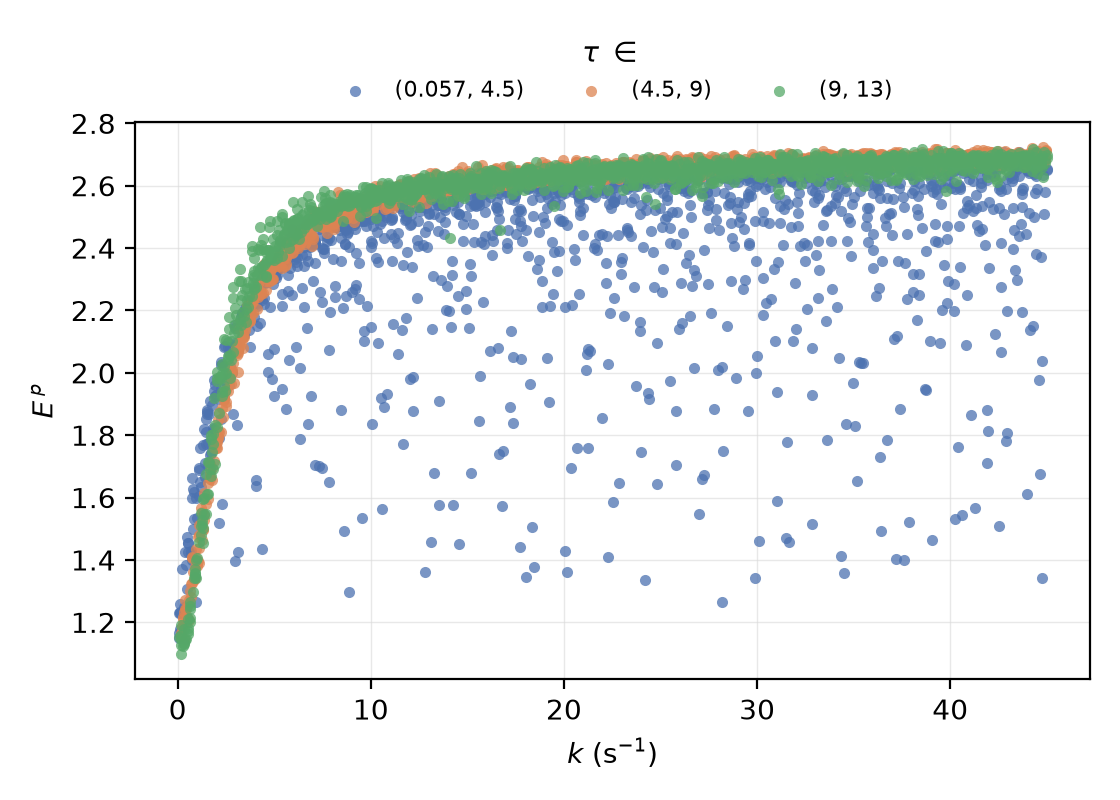

Data behind this chart, as committed beside it:
x, E_p, tercile_index, tercile_label
19.42, 2.254, 0, (0.057, 4.5)
36.3, 2.272, 0, (0.057, 4.5)
25.27, 2.626, 0, (0.057, 4.5)
8.089, 2.474, 0, (0.057, 4.5)
37.47, 2.652, 0, (0.057, 4.5)
28.39, 2.644, 0, (0.057, 4.5)
9.342, 2.511, 0, (0.057, 4.5)
11.79, 2.566, 0, (0.057, 4.5)
16.63, 1.739, 0, (0.057, 4.5)
24, 1.747, 0, (0.057, 4.5)
16.63, 2.493, 0, (0.057, 4.5)
24, 2.54, 0, (0.057, 4.5)
28.22, 2.668, 0, (0.057, 4.5)
25.51, 2.627, 0, (0.057, 4.5)
44.09, 2.639, 0, (0.057, 4.5)
5.025, 2.33, 0, (0.057, 4.5)
4.815, 2.314, 0, (0.057, 4.5)
44.99, 2.655, 0, (0.057, 4.5)
35.68, 2.528, 0, (0.057, 4.5)
15.9, 2.516, 0, (0.057, 4.5)
35.68, 2.498, 0, (0.057, 4.5)
15.9, 2.438, 0, (0.057, 4.5)
20.02, 2.625, 0, (0.057, 4.5)
9.413, 2.535, 0, (0.057, 4.5)
27.11, 2.577, 0, (0.057, 4.5)
22.1, 2.576, 0, (0.057, 4.5)
5.901, 2.249, 0, (0.057, 4.5)
3.319, 2.142, 0, (0.057, 4.5)
3.115, 2.073, 0, (0.057, 4.5)
14.89, 2.586, 0, (0.057, 4.5)
42.28, 2.677, 0, (0.057, 4.5)
32.22, 2.643, 0, (0.057, 4.5)
29.94, 1.999, 0, (0.057, 4.5)
10.51, 1.92, 0, (0.057, 4.5)
31.98, 2.29, 0, (0.057, 4.5)
33.89, 2.269, 0, (0.057, 4.5)
2.613, 2.082, 0, (0.057, 4.5)
30.9, 2.334, 0, (0.057, 4.5)
11.07, 2.537, 0, (0.057, 4.5)
41.09, 2.641, 0, (0.057, 4.5)
39.26, 2.641, 0, (0.057, 4.5)
1.809, 1.822, 0, (0.057, 4.5)
17.61, 2.517, 0, (0.057, 4.5)
17.8, 2.518, 0, (0.057, 4.5)
22.55, 2.615, 0, (0.057, 4.5)
43.96, 2.657, 0, (0.057, 4.5)
22.55, 1.586, 0, (0.057, 4.5)
43.96, 1.613, 0, (0.057, 4.5)
10.48, 2.478, 0, (0.057, 4.5)
26.22, 2.582, 0, (0.057, 4.5)
10.48, 2.518, 0, (0.057, 4.5)
26.22, 2.623, 0, (0.057, 4.5)
41.27, 1.565, 0, (0.057, 4.5)
8.595, 1.492, 0, (0.057, 4.5)
30.96, 2.613, 0, (0.057, 4.5)
33.06, 2.605, 0, (0.057, 4.5)
30.94, 2.621, 0, (0.057, 4.5)
12.54, 2.518, 0, (0.057, 4.5)
3.675, 2.203, 0, (0.057, 4.5)
7.107, 2.423, 0, (0.057, 4.5)
... 4,036 more rows
